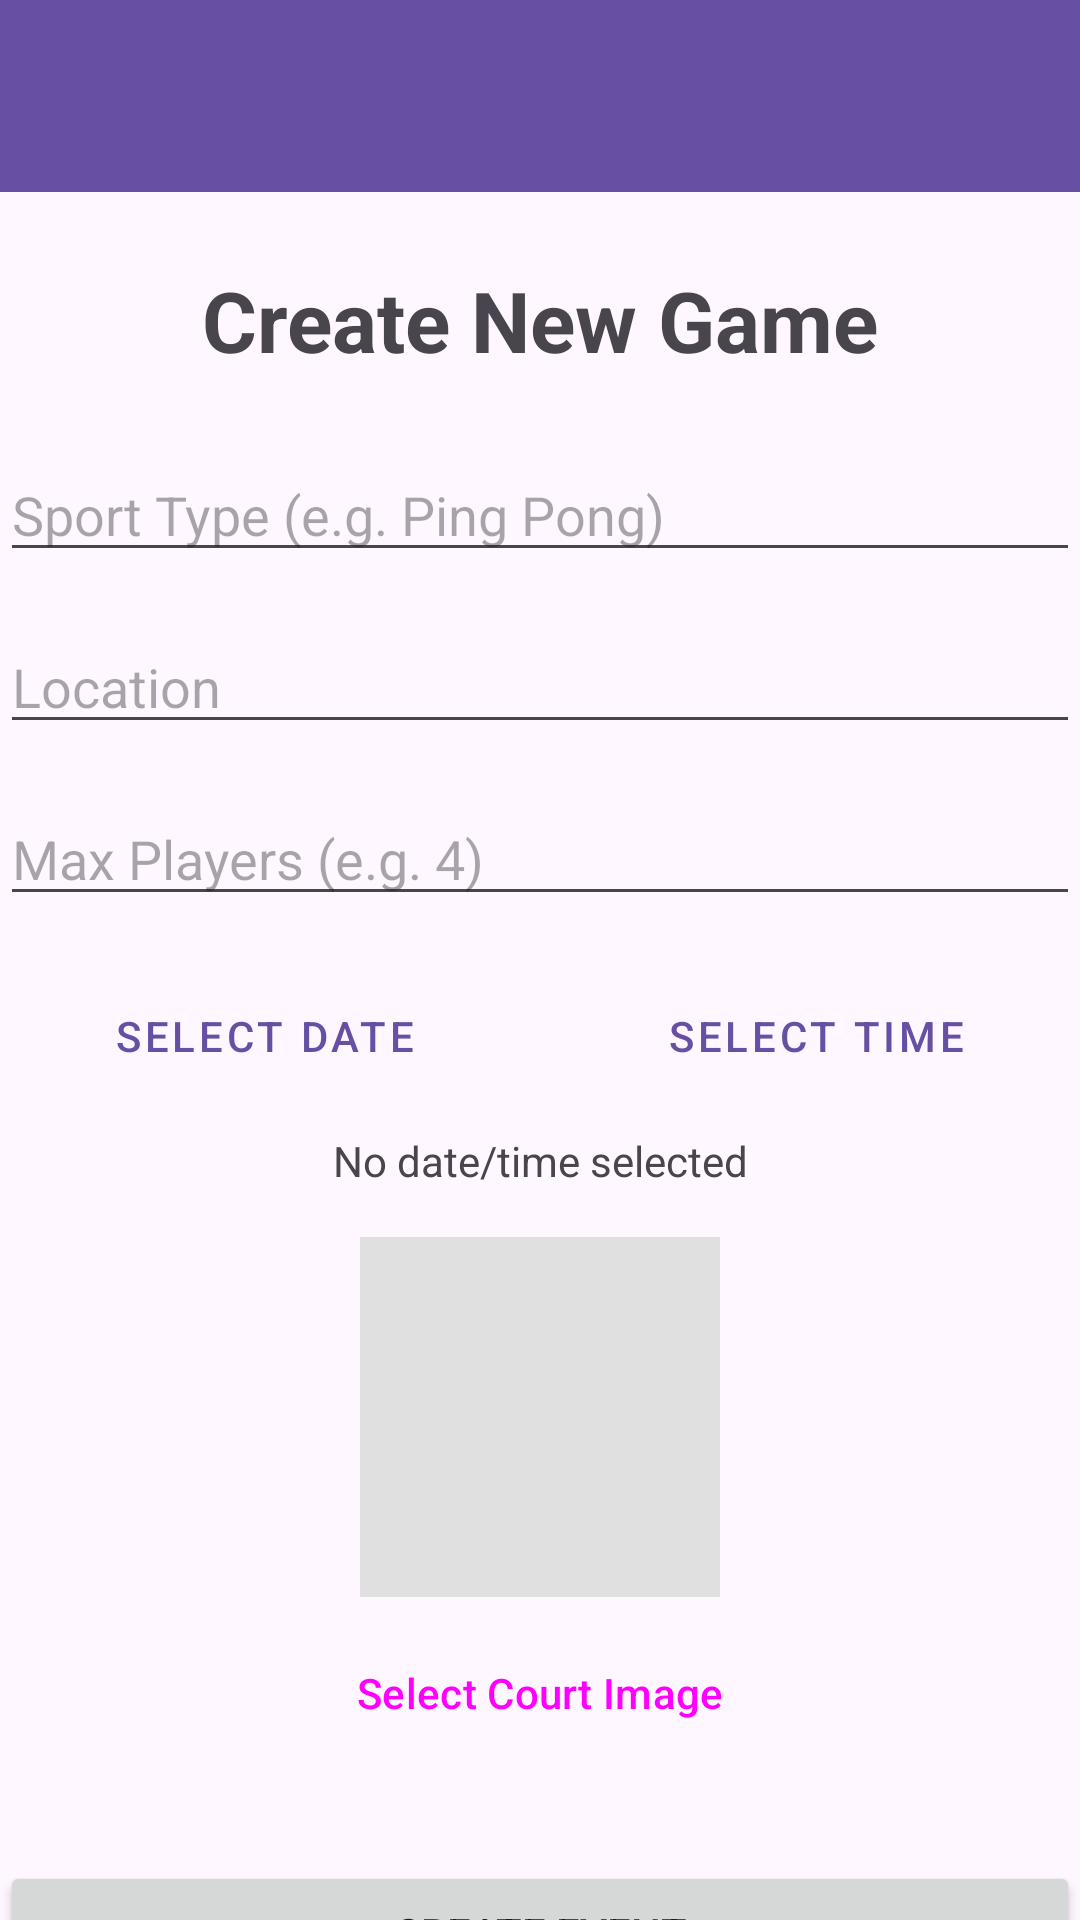

Here is an Android app screen rendered from its layout file. Give the layout XML and the strings, colors and styles it references.
<!-- AndroidManifest.xml: application theme Theme.WhoPlays -->
<!-- res/layout/activity_create_game.xml -->
<?xml version="1.0" encoding="utf-8"?>
<androidx.constraintlayout.widget.ConstraintLayout
    xmlns:android="http://schemas.android.com/apk/res/android"
    xmlns:app="http://schemas.android.com/apk/res-auto"
    android:layout_width="match_parent"
    android:layout_height="match_parent"
    android:fitsSystemWindows="true"
    android:padding="0dp">

    <include
        android:id="@+id/include_toolbar"
        layout="@layout/toolbar_layout"
        app:layout_constraintTop_toTopOf="parent" />

    <TextView
        android:id="@+id/tvTitle"
        android:layout_width="wrap_content"
        android:layout_height="wrap_content"
        android:text="Create New Game"
        android:textSize="28sp"
        android:textStyle="bold"
        android:layout_marginTop="24dp"
        app:layout_constraintTop_toBottomOf="@id/include_toolbar"
        app:layout_constraintStart_toStartOf="parent"
        app:layout_constraintEnd_toEndOf="parent" />

    <EditText
        android:id="@+id/etSportType"
        android:layout_width="0dp"
        android:layout_height="wrap_content"
        android:hint="Sport Type (e.g. Ping Pong)"
        android:layout_marginTop="24dp"
        app:layout_constraintTop_toBottomOf="@id/tvTitle"
        app:layout_constraintStart_toStartOf="parent"
        app:layout_constraintEnd_toEndOf="parent" />

    <EditText
        android:id="@+id/etLocation"
        android:layout_width="0dp"
        android:layout_height="wrap_content"
        android:hint="Location"
        android:layout_marginTop="16dp"
        app:layout_constraintTop_toBottomOf="@id/etSportType"
        app:layout_constraintStart_toStartOf="parent"
        app:layout_constraintEnd_toEndOf="parent" />

    <EditText
        android:id="@+id/etMaxPlayers"
        android:layout_width="0dp"
        android:layout_height="wrap_content"
        android:hint="Max Players (e.g. 4)"
        android:inputType="number"
        android:layout_marginTop="16dp"
        app:layout_constraintTop_toBottomOf="@id/etLocation"
        app:layout_constraintStart_toStartOf="parent"
        app:layout_constraintEnd_toEndOf="parent" />

    <LinearLayout
        android:id="@+id/llDateTime"
        android:layout_width="0dp"
        android:layout_height="wrap_content"
        android:orientation="horizontal"
        android:layout_marginTop="16dp"
        app:layout_constraintTop_toBottomOf="@id/etMaxPlayers"
        app:layout_constraintStart_toStartOf="parent"
        app:layout_constraintEnd_toEndOf="parent">

        <Button
            android:id="@+id/btnPickDate"
            style="@style/Widget.MaterialComponents.Button.OutlinedButton"
            android:layout_width="0dp"
            android:layout_height="wrap_content"
            android:layout_weight="1"
            android:text="Select Date"
            android:layout_marginEnd="8dp"/>

        <Button
            android:id="@+id/btnPickTime"
            style="@style/Widget.MaterialComponents.Button.OutlinedButton"
            android:layout_width="0dp"
            android:layout_height="wrap_content"
            android:layout_weight="1"
            android:text="Select Time" />

    </LinearLayout>

    <TextView
        android:id="@+id/tvSelectedDateTime"
        android:layout_width="wrap_content"
        android:layout_height="wrap_content"
        android:layout_marginTop="8dp"
        android:text="No date/time selected"
        android:textSize="14sp"
        app:layout_constraintTop_toBottomOf="@id/llDateTime"
        app:layout_constraintStart_toStartOf="parent"
        app:layout_constraintEnd_toEndOf="parent" />

    <ImageView
        android:id="@+id/ivSelectedImage"
        android:layout_width="120dp"
        android:layout_height="120dp"
        android:layout_marginTop="16dp"
        android:background="#E0E0E0"
        android:scaleType="centerCrop"
        app:layout_constraintTop_toBottomOf="@id/tvSelectedDateTime"
        app:layout_constraintStart_toStartOf="parent"
        app:layout_constraintEnd_toEndOf="parent" />

    <Button
        android:id="@+id/btnPickImage"
        style="?attr/materialButtonOutlinedStyle"
        android:layout_width="wrap_content"
        android:layout_height="wrap_content"
        android:text="Select Court Image"
        android:layout_marginTop="8dp"
        app:layout_constraintTop_toBottomOf="@id/ivSelectedImage"
        app:layout_constraintStart_toStartOf="parent"
        app:layout_constraintEnd_toEndOf="parent" />

    <Button
        android:id="@+id/btnCreateGame"
        android:layout_width="0dp"
        android:layout_height="wrap_content"
        android:text="Create Event"
        android:layout_marginTop="32dp"
        app:layout_constraintTop_toBottomOf="@id/btnPickImage"
        app:layout_constraintStart_toStartOf="parent"
        app:layout_constraintEnd_toEndOf="parent" />

    <ProgressBar
        android:id="@+id/progressBar"
        android:layout_width="wrap_content"
        android:layout_height="wrap_content"
        android:visibility="gone"
        app:layout_constraintTop_toTopOf="parent"
        app:layout_constraintBottom_toBottomOf="parent"
        app:layout_constraintStart_toStartOf="parent"
        app:layout_constraintEnd_toEndOf="parent" />

</androidx.constraintlayout.widget.ConstraintLayout>
<!-- res/layout/toolbar_layout.xml (included above) -->
<?xml version="1.0" encoding="utf-8"?>
<com.google.android.material.appbar.AppBarLayout xmlns:android="http://schemas.android.com/apk/res/android"
    xmlns:app="http://schemas.android.com/apk/res-auto"
    android:layout_width="match_parent"
    android:layout_height="wrap_content">

    <com.google.android.material.appbar.MaterialToolbar
        android:id="@+id/toolbar"
        android:layout_width="match_parent"
        android:layout_height="?attr/actionBarSize"
        android:background="?attr/colorPrimary"
        android:theme="@style/ThemeOverlay.MaterialComponents.Dark.ActionBar"
        app:popupTheme="@style/ThemeOverlay.MaterialComponents.Light">

        <LinearLayout
            android:id="@+id/llToolbarBranding"
            android:layout_width="wrap_content"
            android:layout_height="wrap_content"
            android:orientation="horizontal"
            android:gravity="center_vertical"
            android:visibility="gone">

            <ImageView
                android:id="@+id/ivToolbarLogo"
                android:layout_width="32dp"
                android:layout_height="32dp"
                android:src="@drawable/ic_app_logo"
                android:contentDescription="App Logo" />

            <TextView
                android:layout_width="wrap_content"
                android:layout_height="wrap_content"
                android:layout_marginStart="8dp"
                android:text="WhoPlays"
                android:textColor="@android:color/white"
                android:textSize="20sp"
                android:textStyle="bold" />
        </LinearLayout>

    </com.google.android.material.appbar.MaterialToolbar>

</com.google.android.material.appbar.AppBarLayout>
<!-- resources referenced by this layout -->
<resources>
  <!-- drawable ic_app_logo (drawable) -->
  <vector xmlns:android="http://schemas.android.com/apk/res/android"
      xmlns:aapt="http://schemas.android.com/aapt"
      android:width="200dp"
      android:height="200dp"
      android:viewportWidth="200"
      android:viewportHeight="200">
  
      
      <path
          android:pathData="M100,20C55.82,20 20,55.82 20,100c0,44.18 35.82,80 80,80s80,-35.82 80,-80c0,-44.18 -35.82,-80 -80,-80z">
          <aapt:attr name="android:fillColor">
              <gradient
                  android:centerX="100"
                  android:centerY="100"
                  android:gradientRadius="80"
                  android:type="radial">
                  <item android:color="#FF7E57C2" android:offset="0" />
                  <item android:color="#FF673AB7" android:offset="1" />
              </gradient>
          </aapt:attr>
      </path>
  
      
      <path
          android:fillColor="#FFFFFF"
          android:pathData="M100,50c-27.61,0 -50,22.39 -50,50s22.39,50 50,50s50,-22.39 50,-50S127.61,50 100,50zM100,140c-22.09,0 -40,-17.91 -40,-40s17.91,-40 40,-40s40,17.91 40,40S122.09,140 100,140z" />
  
      
      <path
          android:fillColor="#FFFF5722"
          android:pathData="M100,75c-13.81,0 -25,11.19 -25,25s11.19,25 25,25s25,-11.19 25,-25S113.81,75 100,75z" />
  
      
      <path
          android:strokeColor="#FFFFFF"
          android:strokeWidth="4"
          android:strokeLineCap="round"
          android:pathData="M70,85 L85,115 L100,85 L115,115 L130,85" />
  
  </vector>
  <style name="Theme.WhoPlays" parent="Base.Theme.WhoPlays" />
  <style name="Base.Theme.WhoPlays" parent="Theme.Material3.DayNight.NoActionBar">
          
          
      </style>
</resources>
